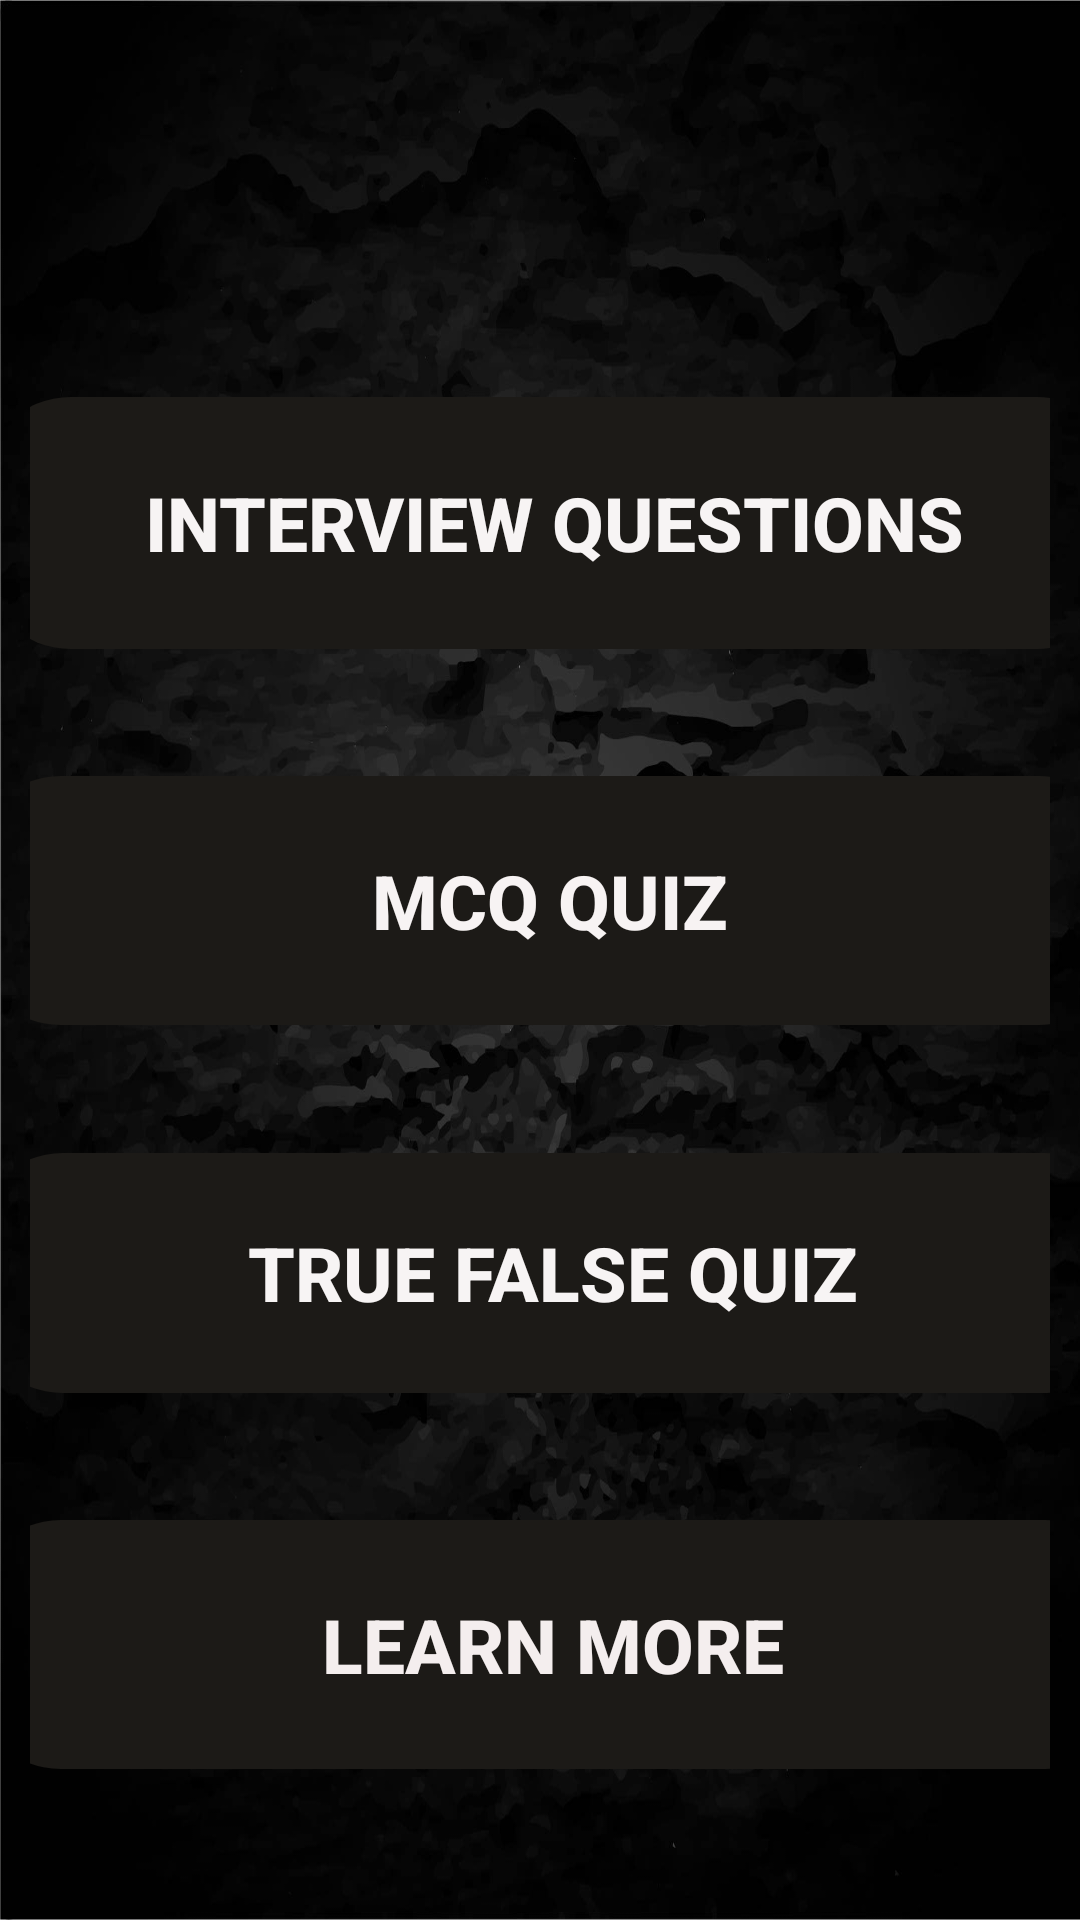

Produce the Android XML layout that renders to this screen, including the resource entries it uses.
<!-- AndroidManifest.xml: application theme Theme.QUIZAPPLICATION -->
<!-- res/layout/activity_main2.xml -->
<?xml version="1.0" encoding="utf-8"?>
<androidx.constraintlayout.widget.ConstraintLayout xmlns:android="http://schemas.android.com/apk/res/android"
    xmlns:app="http://schemas.android.com/apk/res-auto"
    xmlns:tools="http://schemas.android.com/tools"
    android:layout_width="match_parent"
    android:layout_height="match_parent"
    android:background="@drawable/blackback"
    android:foregroundGravity="center"
    android:padding="10dp"
    android:paddingStart="10dp"
    tools:context=".MainActivity2">

    <Button
        android:id="@+id/button3"
        android:layout_width="387dp"
        android:layout_height="80dp"
        android:layout_marginLeft="2dp"
        android:layout_marginTop="2dp"
        android:layout_marginRight="2dp"
        android:layout_marginBottom="10dp"
        android:background="@drawable/roundedbtn"
        android:backgroundTint="#1C1A17"
        android:foregroundGravity="center"
        android:gravity="center"
        android:hapticFeedbackEnabled="true"
        android:padding="10dp"
        android:paddingStart="10dp"
        android:paddingLeft="10dp"
        android:paddingRight="10dp"
        android:text="TRUE FALSE QUIZ"
        android:textColor="#F7F4F4"
        android:textSize="25sp"
        android:textStyle="bold"
        app:layout_constraintBottom_toTopOf="@+id/button4"
        app:layout_constraintEnd_toEndOf="parent"
        app:layout_constraintHorizontal_bias="0.422"
        app:layout_constraintStart_toStartOf="parent"
        app:layout_constraintTop_toBottomOf="@+id/button2" />

    <Button
        android:id="@+id/button4"
        android:layout_width="388dp"
        android:layout_height="83dp"
        android:layout_marginLeft="2dp"
        android:layout_marginTop="2dp"
        android:layout_marginRight="2dp"
        android:layout_marginBottom="10dp"
        android:background="@drawable/roundedbtn"
        android:backgroundTint="#1C1A17"
        android:foregroundGravity="center"
        android:gravity="center"
        android:padding="10dp"
        android:paddingStart="10dp"
        android:paddingLeft="10dp"
        android:paddingRight="10dp"
        android:text="LEARN MORE"
        android:textColor="#F4EEEE"
        android:textSize="25sp"
        android:textStyle="bold"
        app:layout_constraintBottom_toBottomOf="parent"
        app:layout_constraintEnd_toEndOf="parent"
        app:layout_constraintHorizontal_bias="0.425"
        app:layout_constraintStart_toStartOf="parent"
        app:layout_constraintTop_toBottomOf="@+id/button3" />

    <Button
        android:id="@+id/button1"
        android:layout_width="382dp"
        android:layout_height="84dp"
        android:layout_marginLeft="2dp"
        android:layout_marginTop="92dp"
        android:layout_marginRight="2dp"
        android:layout_marginBottom="10dp"
        android:background="@drawable/roundedbtn"
        android:backgroundTint="#1C1A17"
        android:foregroundGravity="center"
        android:gravity="center"
        android:padding="10dp"
        android:paddingStart="10dp"
        android:paddingLeft="10dp"
        android:paddingRight="10dp"
        android:text="INTERVIEW QUESTIONS"
        android:textColor="#F7F4F4"
        android:textSize="25sp"
        android:textStyle="bold"
        app:layout_constraintBottom_toTopOf="@+id/button2"
        app:layout_constraintEnd_toEndOf="parent"
        app:layout_constraintHorizontal_bias="0.413"
        app:layout_constraintStart_toStartOf="parent"
        app:layout_constraintTop_toTopOf="parent"
        app:layout_constraintWidth_percent="0.5" />

    <Button
        android:id="@+id/button2"
        android:layout_width="386dp"
        android:layout_height="83dp"
        android:layout_marginTop="2dp"
        android:layout_marginRight="2dp"
        android:layout_marginBottom="10dp"
        android:background="@drawable/roundedbtn"
        android:backgroundTint="#1C1A17"
        android:foregroundGravity="center"
        android:gravity="center"
        android:padding="10dp"
        android:paddingStart="10dp"
        android:paddingLeft="10dp"
        android:paddingRight="10dp"
        android:shadowColor="#2196F3"
        android:text="MCQ QUIZ"
        android:textColor="#F7F3F3"
        android:textSize="25sp"
        android:textStyle="bold"
        app:layout_constraintBottom_toTopOf="@+id/button3"
        app:layout_constraintEnd_toEndOf="parent"
        app:layout_constraintHorizontal_bias="0.42"
        app:layout_constraintStart_toStartOf="parent"
        app:layout_constraintTop_toBottomOf="@+id/button1"
        app:rippleColor="#2196F3"
        app:strokeColor="#2196F3" />

</androidx.constraintlayout.widget.ConstraintLayout>
<!-- resources referenced by this layout -->
<resources>
  <!-- drawable blackback: jpg bitmap (drawable, 249145 bytes) -->
  <!-- drawable roundedbtn (drawable) -->
  <?xml version="1.0" encoding="utf-8"?>
  <shape xmlns:android="http://schemas.android.com/apk/res/android"
      android:shape="rectangle">
      <corners android:radius="30dp"/>
  
  
  </shape>
  <style name="Theme.QUIZAPPLICATION" parent="Theme.MaterialComponents.DayNight.DarkActionBar">
          
          <item name="colorPrimary">@color/purple_500</item>
          <item name="colorPrimaryVariant">@color/purple_700</item>
          <item name="colorOnPrimary">@color/white</item>
          
          <item name="colorSecondary">@color/teal_200</item>
          <item name="colorSecondaryVariant">@color/teal_700</item>
          <item name="colorOnSecondary">@color/black</item>
          
          <item name="android:statusBarColor" tools:targetApi="l">?attr/colorPrimaryVariant</item>
          
      </style>
  <!-- not gathered from this repository: default colours our renderer supplied (Android Studio template values) -->
  <color name="purple_500">#FF6200EE</color>
  <color name="purple_700">#FF3700B3</color>
  <color name="teal_200">#FF03DAC5</color>
  <color name="teal_700">#FF018786</color>
  <color name="black">#FF000000</color>
  <color name="white">#FFFFFFFF</color>
</resources>
